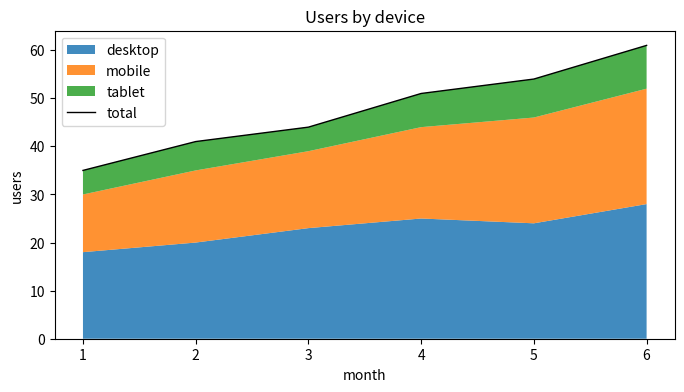
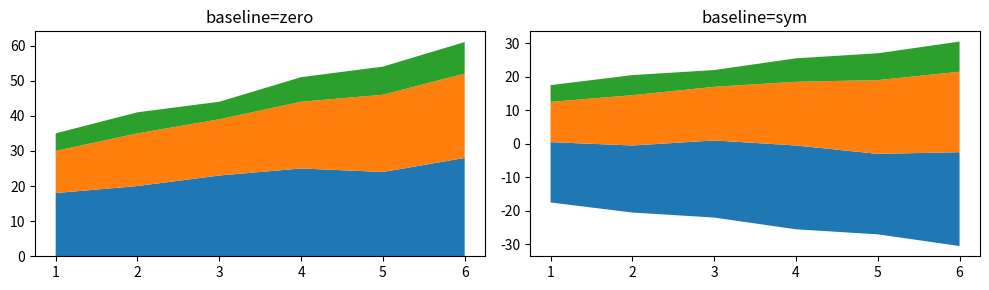
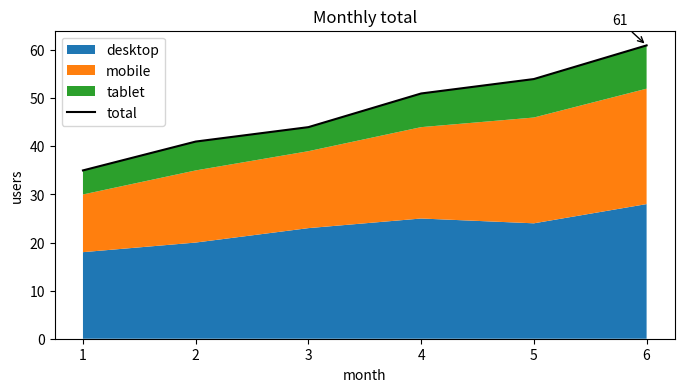
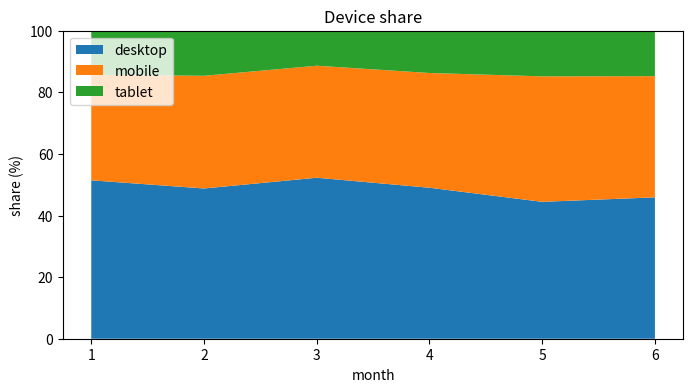

Generate these figures, in order, with matplotlib:
import numpy as np
import matplotlib.pyplot as plt
months = np.arange(1, 7)
desktop = np.array([18, 20, 23, 25, 24, 28])
mobile = np.array([12, 15, 16, 19, 22, 24])
tablet = np.array([5, 6, 5, 7, 8, 9])
total = desktop + mobile + tablet

fig, ax = plt.subplots(figsize=(8, 4))
ax.stackplot(months, desktop, mobile, tablet,
             labels=["desktop", "mobile", "tablet"], alpha=0.85)
ax.plot(months, total, color="black", linewidth=1, label="total")
ax.set(xlabel="month", ylabel="users", title="Users by device")
ax.legend(loc="upper left")
plt.show()

fig, axes = plt.subplots(1, 2, figsize=(10, 3), sharex=True)
for ax, baseline in zip(axes, ["zero", "sym"]):
    ax.stackplot(months, desktop, mobile, tablet, baseline=baseline)
    ax.set_title(f"baseline={baseline}")
    ax.set_xticks(months)
fig.tight_layout()
plt.show()

# TODO: stackplot + plot(total) + annotate 最后一个点

fig, ax = plt.subplots(figsize=(8, 4))
ax.stackplot(months, desktop, mobile, tablet,
             labels=["desktop", "mobile", "tablet"])
ax.plot(months, total, color="black", label="total")
ax.annotate(str(total[-1]), xy=(months[-1], total[-1]),
            xytext=(-25, 15), textcoords="offset points",
            arrowprops={"arrowstyle": "->"})
ax.set(title="Monthly total", xlabel="month", ylabel="users")
ax.legend()
plt.show()

# TODO: 每个序列除以 total 并乘 100，再 stackplot

desktop_pct = 100 * desktop / total
mobile_pct = 100 * mobile / total
tablet_pct = 100 * tablet / total
assert np.allclose(desktop_pct + mobile_pct + tablet_pct, 100)
fig, ax = plt.subplots(figsize=(8, 4))
ax.stackplot(months, desktop_pct, mobile_pct, tablet_pct,
             labels=["desktop", "mobile", "tablet"])
ax.set_ylim(0, 100)
ax.set(xlabel="month", ylabel="share (%)", title="Device share")
ax.legend(loc="upper left")
plt.show()
